Labelled photos from "Clauliflower-Disease-Classification", an image-classification folder in sourov526/Clauliflower-Disease-Classification. The possible labels are: cauliflower healthy, cauliflower healthy leaf, cauliflower leaf black rot, cauliflower leaf red spot, cauliflower spot rot.

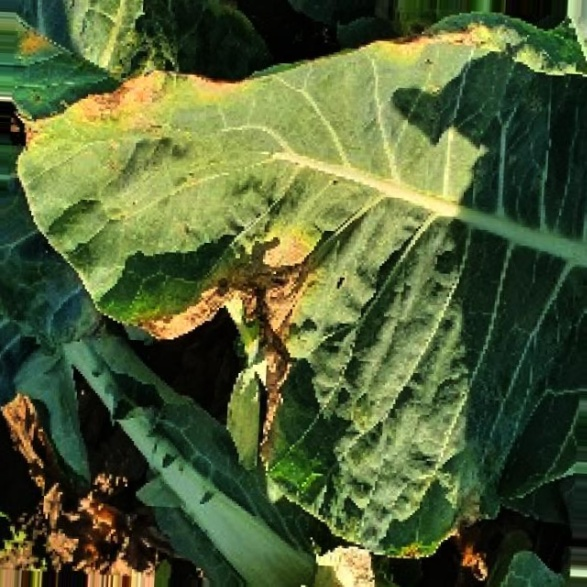
Label: cauliflower leaf black rot

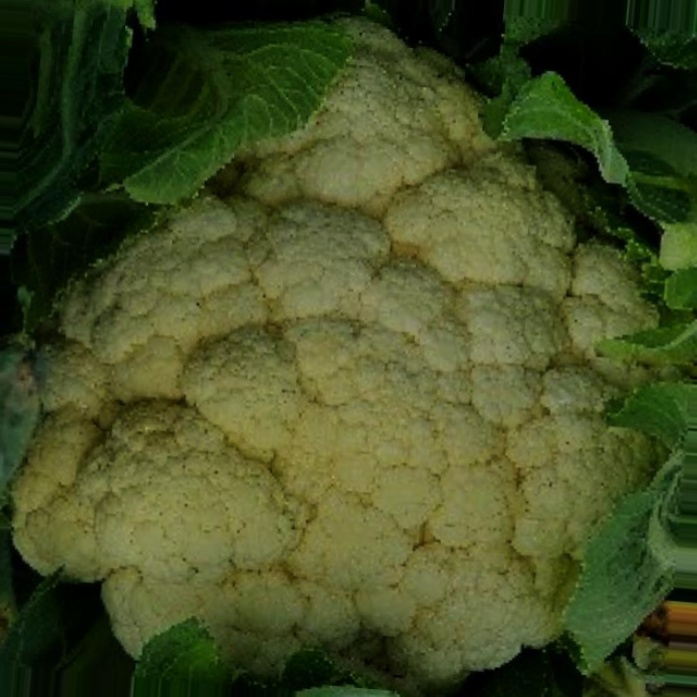
Label: cauliflower healthy

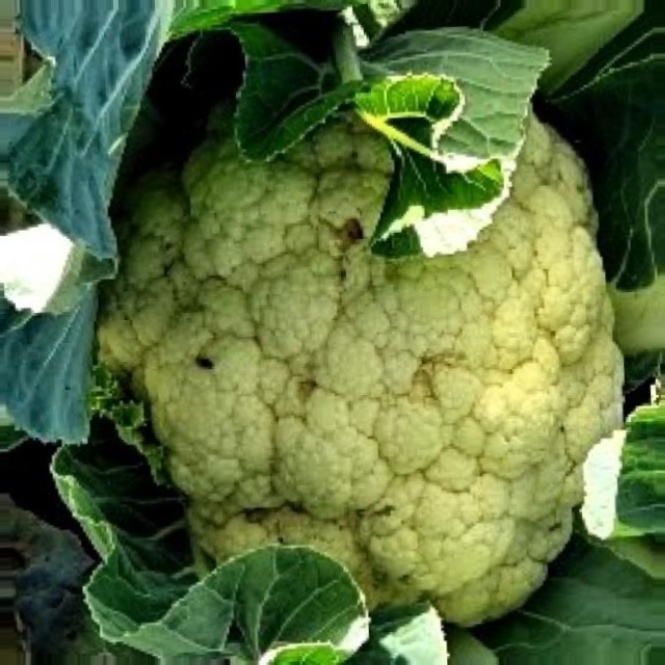
Label: cauliflower spot rot

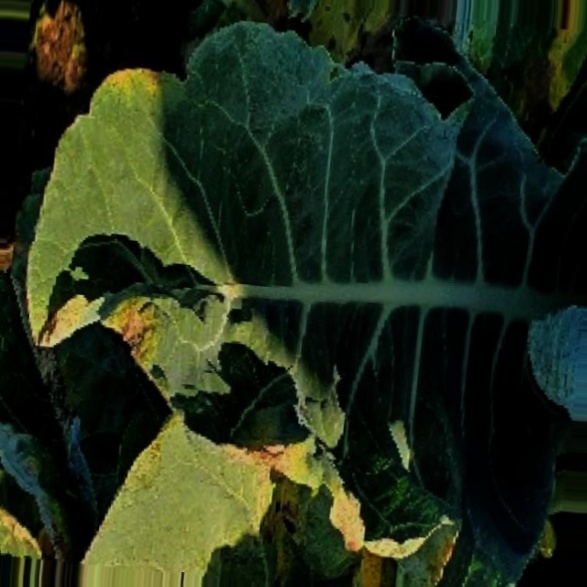
Label: cauliflower leaf black rot

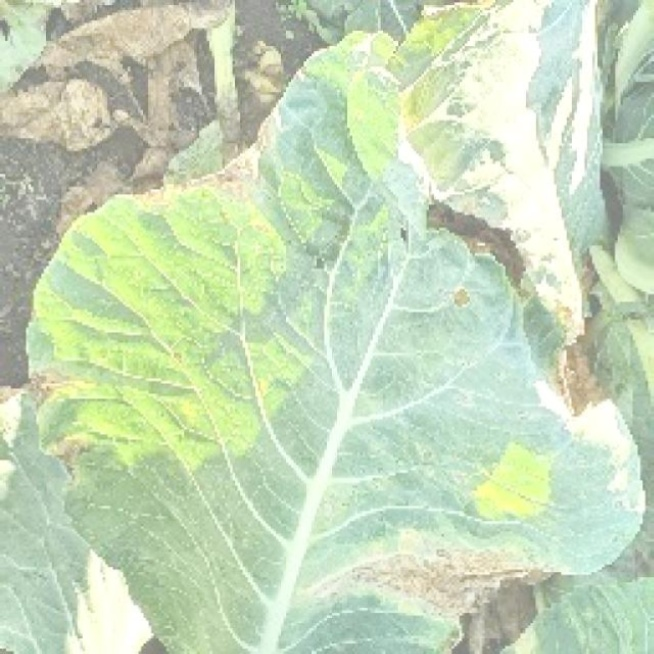
Label: cauliflower leaf red spot

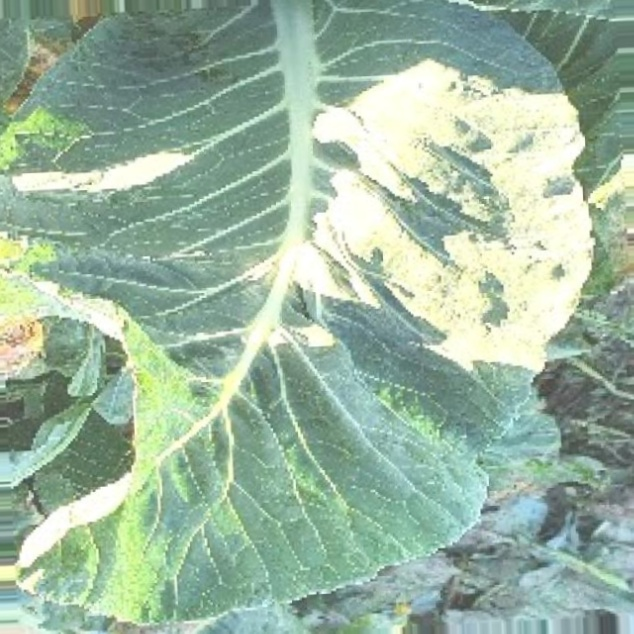
Label: cauliflower healthy leaf
